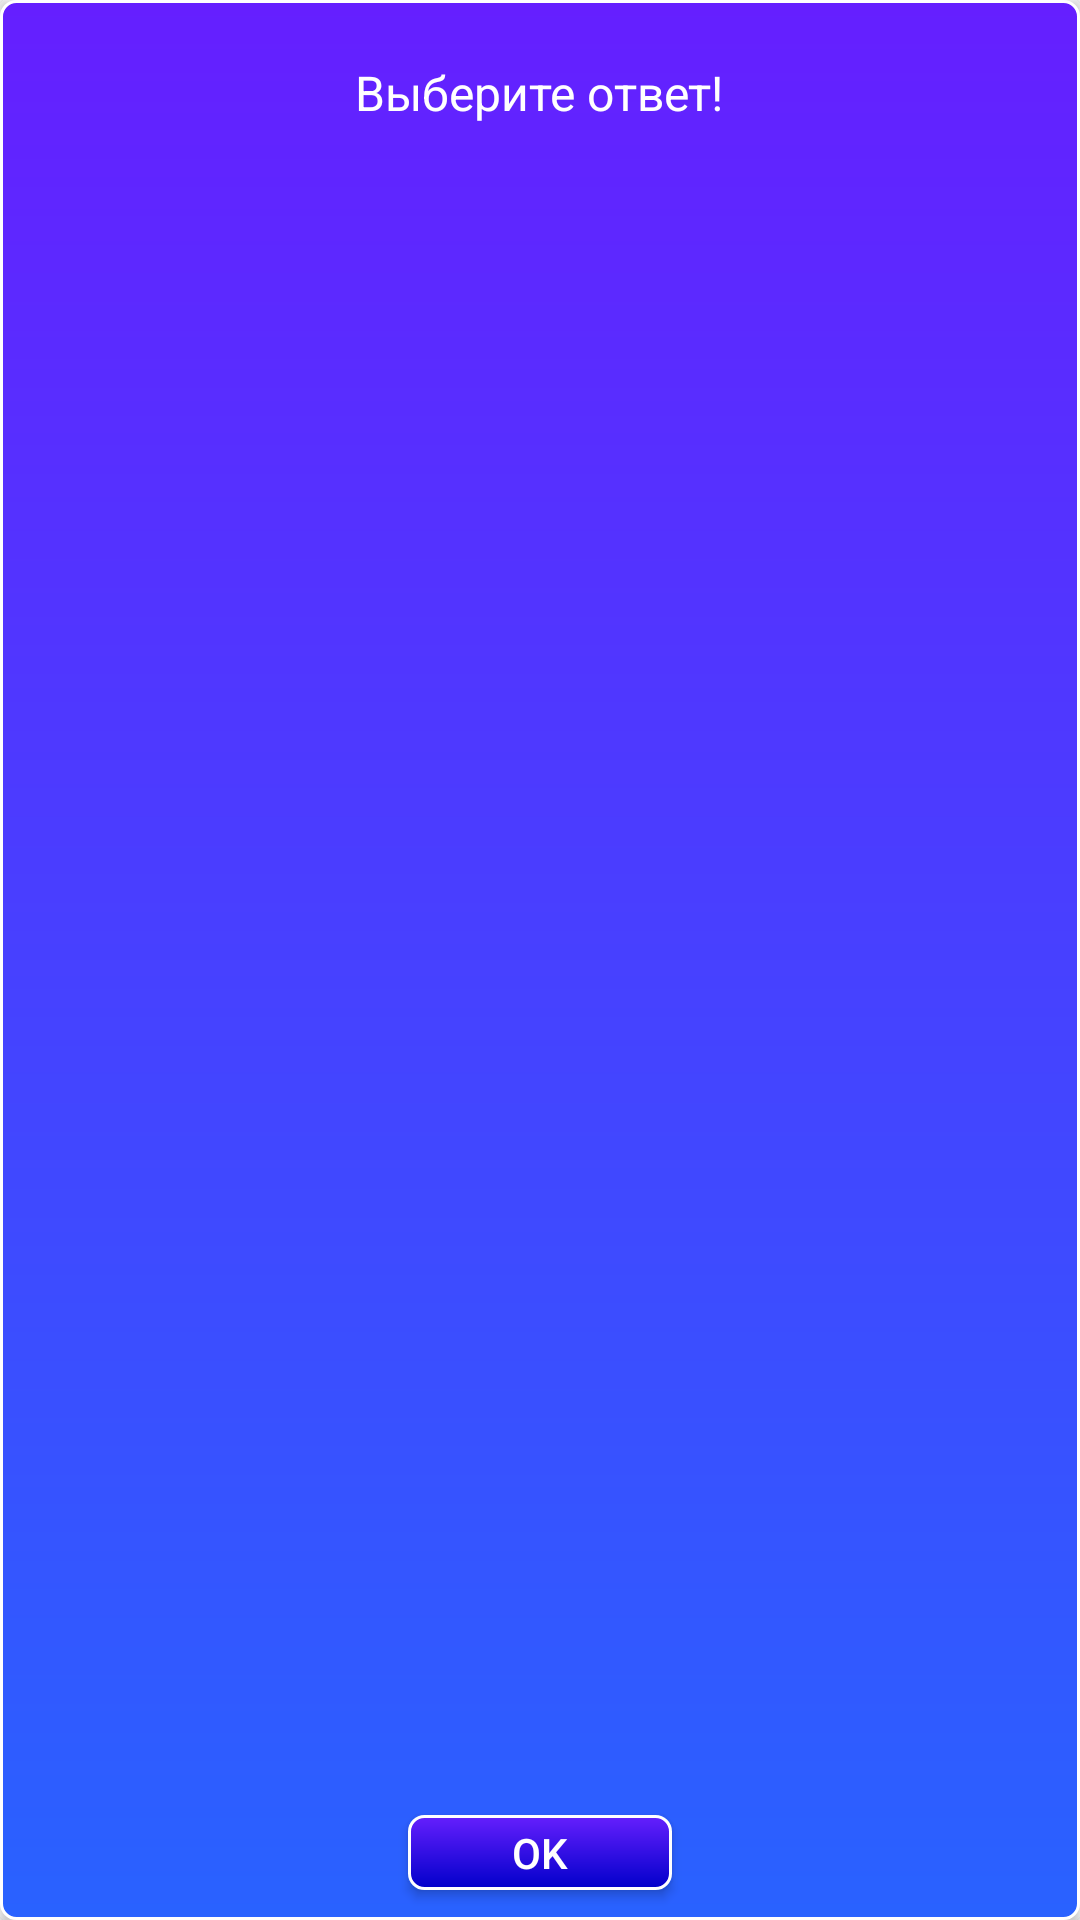

Here is an Android app screen rendered from its layout file. Give the layout XML and the strings, colors and styles it references.
<!-- AndroidManifest.xml: application theme AppTheme -->
<!-- res/layout/not_selected_alert.xml -->
<?xml version="1.0" encoding="utf-8"?>
<android.support.v7.widget.CardView xmlns:android="http://schemas.android.com/apk/res/android"
                                    xmlns:app="http://schemas.android.com/apk/res-auto"
                                    android:layout_width="match_parent"
                                    android:layout_height="100dp"
                                    app:cardBackgroundColor="@android:color/transparent">

    <RelativeLayout
        android:layout_width="match_parent"
        android:layout_height="match_parent"
        android:background="@drawable/topqz">

        <Button
            android:id="@+id/ok"
            android:layout_width="wrap_content"
            android:layout_height="25dp"
            android:layout_alignParentBottom="true"
            android:layout_centerInParent="true"
            android:layout_margin="10dp"
            android:background="@drawable/btn_next"

            android:text="OK"
            android:textColor="@android:color/white"/>

        <TextView
            android:id="@+id/textView3"
            android:layout_width="wrap_content"
            android:layout_height="wrap_content"
            android:layout_centerInParent="true"
            android:layout_alignParentTop="true"
            android:layout_marginTop="20dp"
            android:text="Выберите ответ!"
            android:textColor="@android:color/white"
            android:textSize="16sp"/>
    </RelativeLayout>

</android.support.v7.widget.CardView>
<!-- resources referenced by this layout -->
<resources>
  <!-- drawable btn_next (drawable) -->
  <ripple xmlns:android="http://schemas.android.com/apk/res/android"
      android:color="#656fff">
      <item>
          <shape >
              <corners
                  android:radius="5dip" />
              <gradient
                  android:startColor="#651ffd"
                  android:endColor="#0100ca"
                  android:angle="270" />
              <stroke
                  android:width="1dp"
                  android:color="#ffffff"/>
          </shape>
      </item>
  </ripple>
  <!-- drawable topqz (drawable) -->
  <shape
      xmlns:android="http://schemas.android.com/apk/res/android"
      >
      <corners
          android:radius="5dip" />
      <gradient
          android:startColor="#651fff"
          android:endColor="#2962ff"
          android:angle="270" />
      <stroke
          android:width="1dp"
          android:color="#ffffff"/>
  
  </shape>
  <style name="AppTheme" parent="Theme.AppCompat.Light.NoActionBar">
          
          <item name="colorPrimary">@color/colorPrimary</item>
          <item name="colorPrimaryDark">@color/colorPrimaryDark</item>
          <item name="colorAccent">@color/colorAccent</item>
      </style>
  <!-- not gathered from this repository: default colours our renderer supplied (Android Studio template values) -->
  <color name="colorPrimary">#FF6200EE</color>
  <color name="colorPrimaryDark">#FF3700B3</color>
  <color name="colorAccent">#FF03DAC5</color>
</resources>
